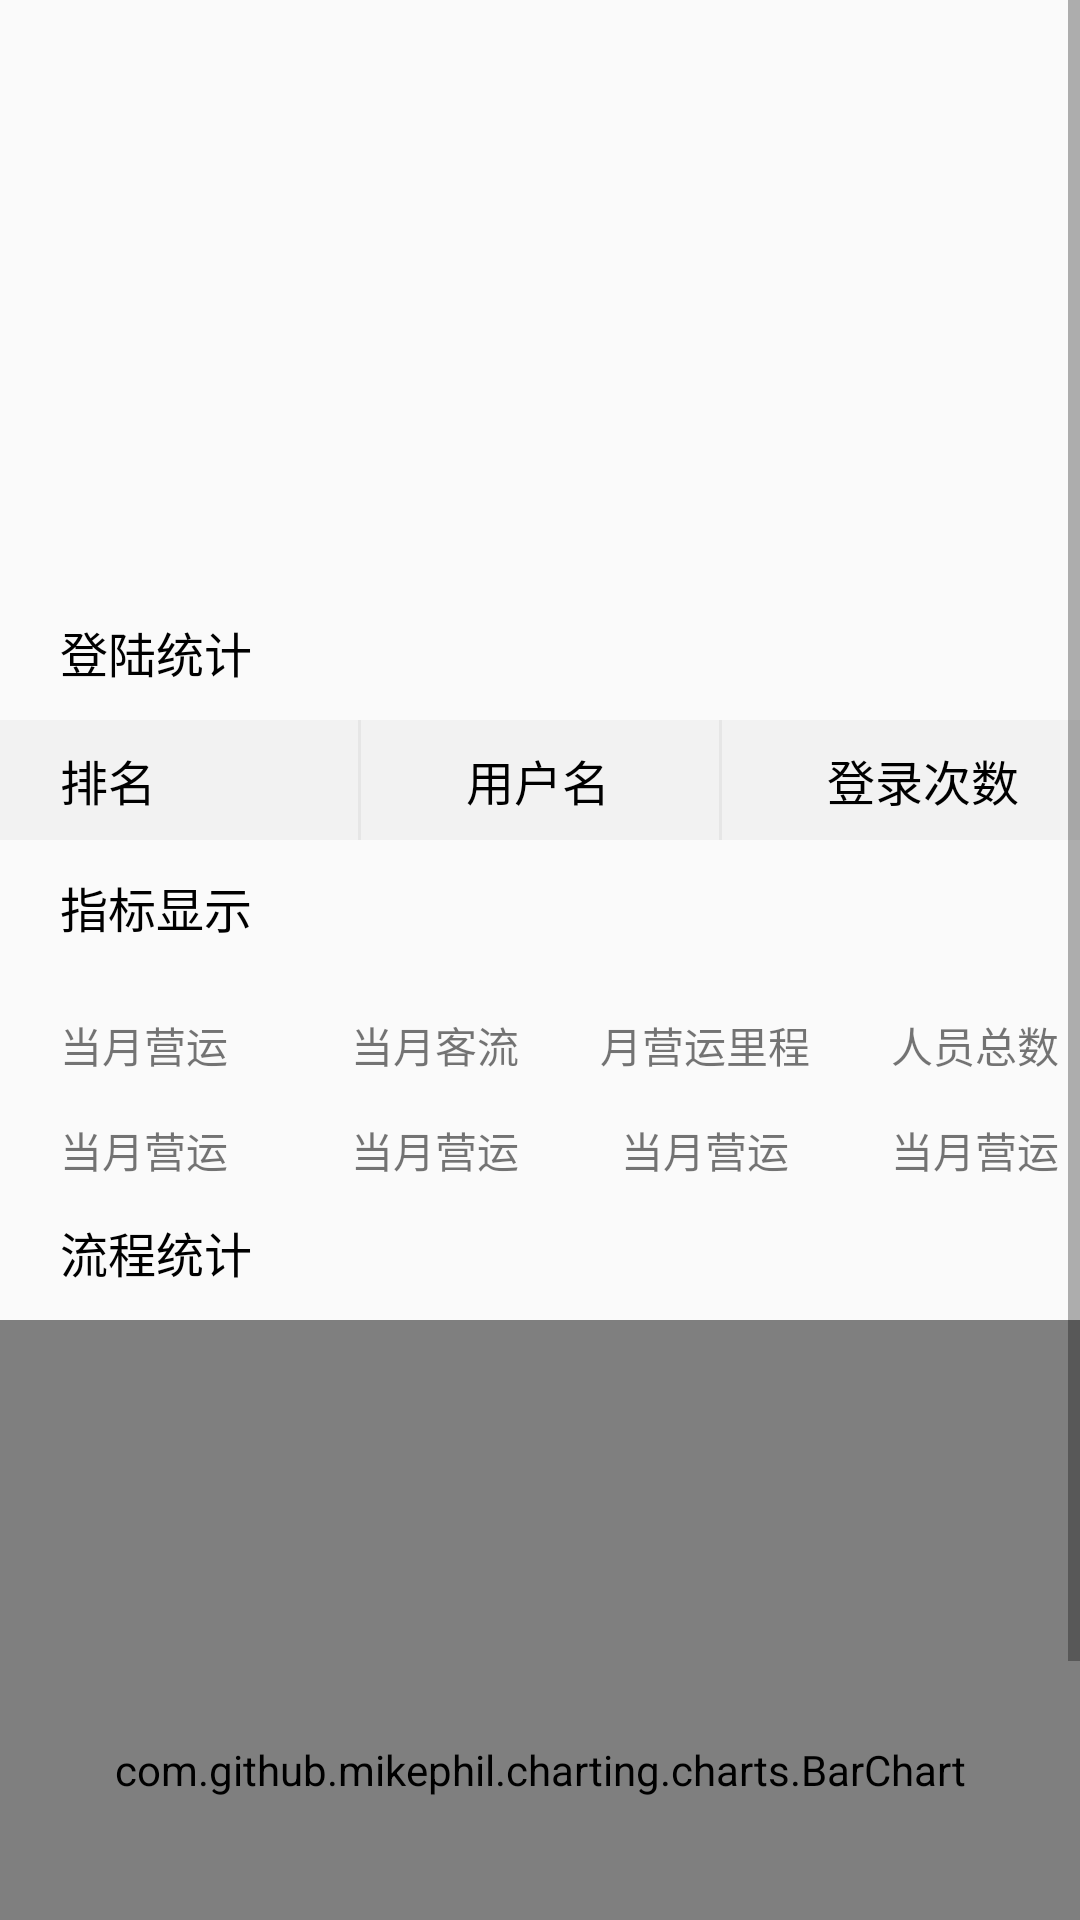

The Android layout XML behind this screen, and the referenced resources:
<!-- AndroidManifest.xml: application theme NoAction -->
<!-- res/layout/fragment1.xml -->
<?xml version="1.0" encoding="utf-8"?>
<LinearLayout xmlns:android="http://schemas.android.com/apk/res/android"
    android:layout_width="match_parent"
    android:layout_height="match_parent"
    android:orientation="vertical">

    <ScrollView
        android:layout_width="match_parent"
        android:layout_height="match_parent">

        <LinearLayout
            android:layout_width="match_parent"
            android:layout_height="match_parent"
            android:orientation="vertical">

            <ImageView
                android:id="@+id/mIvBanner"
                android:layout_width="match_parent"
                android:layout_height="180dp"
                android:scaleType="fitXY"
                android:src="@drawable/banner1" />

            
            <android.support.v7.widget.RecyclerView
                android:id="@+id/recyclerView"
                android:layout_width="match_parent"
                android:layout_height="wrap_content"
                android:layout_below="@+id/mIvBanner"
                android:layout_marginLeft="15dp"
                android:layout_marginRight="15dp"
                android:layout_marginTop="15dp"></android.support.v7.widget.RecyclerView>

            <TextView
                android:layout_width="match_parent"
                android:layout_height="45dp"
                android:layout_marginLeft="20dp"
                android:gravity="center_vertical"
                android:text="登陆统计"
                android:textColor="@color/black"
                android:textSize="16dp" />

            <LinearLayout
                android:layout_width="match_parent"
                android:layout_height="40dp"
                android:background="@color/background_user"
                android:orientation="horizontal">

                <TextView
                    android:layout_width="0dp"
                    android:layout_height="match_parent"
                    android:layout_weight="1"
                    android:gravity="center_vertical"
                    android:paddingLeft="20dp"
                    android:text="排名"
                    android:textColor="@color/black"
                    android:textSize="16dp" />

                <View
                    android:layout_width="1dp"
                    android:layout_height="match_parent"
                    android:background="#E6E6E6" />

                <TextView
                    android:layout_width="0dp"
                    android:layout_height="match_parent"
                    android:layout_weight="1"
                    android:gravity="center_vertical"
                    android:paddingLeft="35dp"
                    android:text="用户名"
                    android:textColor="@color/black"
                    android:textSize="16dp" />

                <View
                    android:layout_width="1dp"
                    android:layout_height="match_parent"
                    android:background="#E6E6E6" />

                <TextView
                    android:layout_width="0dp"
                    android:layout_height="match_parent"
                    android:layout_weight="1"
                    android:gravity="center_vertical"
                    android:paddingLeft="35dp"
                    android:text="登录次数"
                    android:textColor="@color/black"
                    android:textSize="16dp" />
            </LinearLayout>

            <android.support.v7.widget.RecyclerView
                android:id="@+id/recyclerViewLogin"
                android:layout_width="match_parent"
                android:layout_height="match_parent"></android.support.v7.widget.RecyclerView>

            <TextView
                android:layout_width="match_parent"
                android:layout_height="45dp"
                android:layout_marginLeft="20dp"
                android:gravity="center_vertical"
                android:text="指标显示"
                android:textColor="@color/black"
                android:textSize="16dp" />

            <LinearLayout
                android:layout_width="match_parent"
                android:layout_height="70dp"
                android:orientation="horizontal">

                <LinearLayout
                    android:layout_width="0dp"
                    android:layout_height="match_parent"
                    android:layout_weight="1"
                    android:orientation="vertical">

                    <TextView
                        android:layout_width="match_parent"
                        android:layout_height="0dp"
                        android:layout_weight="2"
                        android:gravity="center_vertical"
                        android:paddingLeft="20dp"
                        android:text="当月营运" />

                    <TextView
                        android:id="@+id/tv1"
                        android:layout_width="match_parent"
                        android:layout_height="0dp"
                        android:layout_weight="1"
                        android:gravity="center_vertical"
                        android:paddingLeft="20dp"
                        android:text="当月营运" />
                </LinearLayout>

                <LinearLayout
                    android:layout_width="0dp"
                    android:layout_height="match_parent"
                    android:layout_weight="1"
                    android:orientation="vertical">

                    <TextView
                        android:layout_width="match_parent"
                        android:layout_height="0dp"
                        android:layout_weight="2"
                        android:gravity="center"
                        android:paddingLeft="20dp"
                        android:text="当月客流" />

                    <TextView
                        android:id="@+id/tv2"
                        android:layout_width="match_parent"
                        android:layout_height="0dp"
                        android:layout_weight="1"
                        android:gravity="center"
                        android:paddingLeft="20dp"
                        android:text="当月营运" />
                </LinearLayout>

                <LinearLayout
                    android:layout_width="0dp"
                    android:layout_height="match_parent"
                    android:layout_weight="1"
                    android:orientation="vertical">

                    <TextView
                        android:layout_width="match_parent"
                        android:layout_height="0dp"
                        android:layout_weight="2"
                        android:gravity="center"
                        android:paddingLeft="20dp"
                        android:text="月营运里程" />

                    <TextView
                        android:id="@+id/tv3"
                        android:layout_width="match_parent"
                        android:layout_height="0dp"
                        android:layout_weight="1"
                        android:gravity="center"
                        android:paddingLeft="20dp"
                        android:text="当月营运" />
                </LinearLayout>

                <LinearLayout
                    android:layout_width="0dp"
                    android:layout_height="match_parent"
                    android:layout_weight="1"
                    android:orientation="vertical">

                    <TextView
                        android:layout_width="match_parent"
                        android:layout_height="0dp"
                        android:layout_weight="2"
                        android:gravity="center"
                        android:paddingLeft="20dp"
                        android:text="人员总数" />

                    <TextView
                        android:id="@+id/tv4"
                        android:layout_width="match_parent"
                        android:layout_height="0dp"
                        android:layout_weight="1"
                        android:gravity="center"
                        android:paddingLeft="20dp"
                        android:text="当月营运" />
                </LinearLayout>
            </LinearLayout>

            <TextView
                android:layout_width="match_parent"
                android:layout_height="45dp"
                android:layout_marginLeft="20dp"
                android:gravity="center_vertical"
                android:text="流程统计"
                android:textColor="@color/black"
                android:textSize="16dp" />

            <com.github.mikephil.charting.charts.BarChart
                android:id="@+id/mBarChart"
                android:layout_width="match_parent"
                android:layout_height="300dp" />
        </LinearLayout>
    </ScrollView>
</LinearLayout>
<!-- resources referenced by this layout -->
<resources>
  <color name="background_user">#F2F2F2</color>
  <color name="black">#000000</color>
  <style name="NoAction" parent="Theme.AppCompat.Light.NoActionBar" />
</resources>
